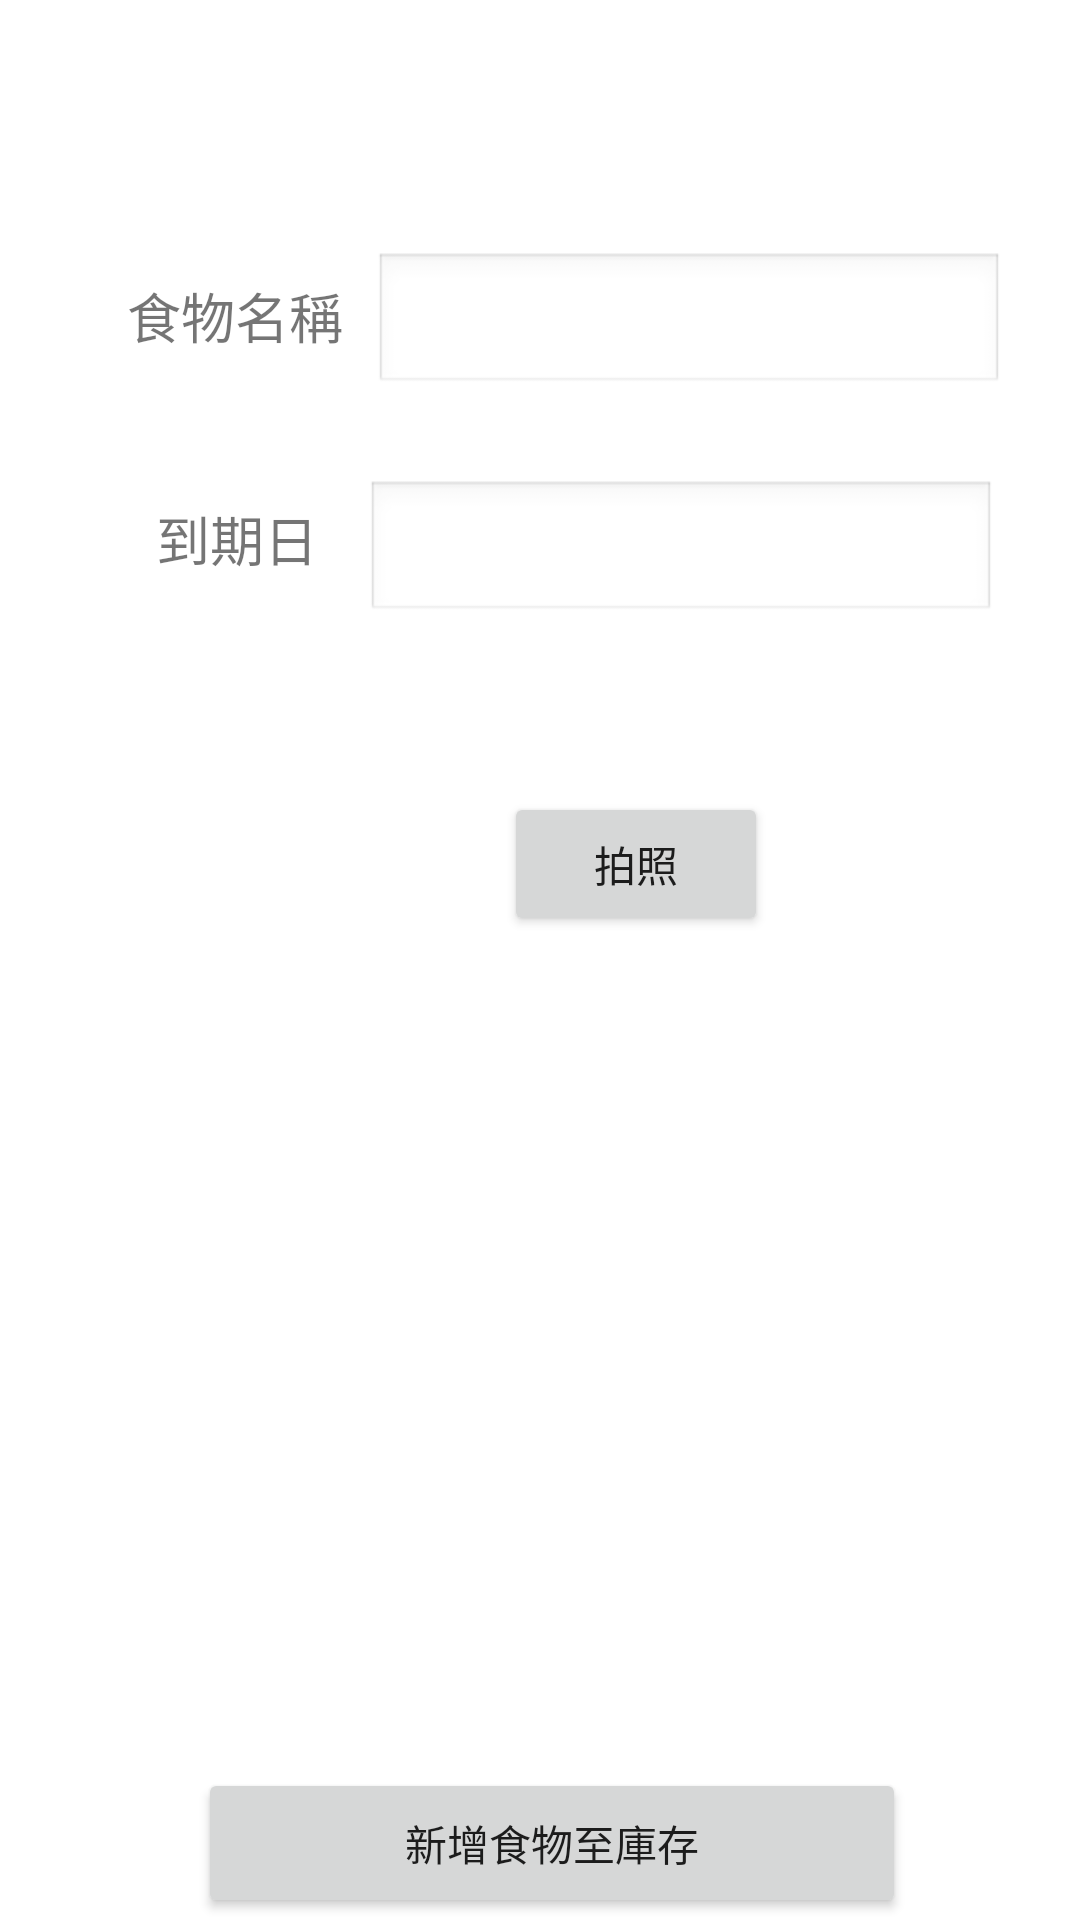

Layout XML and referenced resources for this Android screen:
<!-- AndroidManifest.xml: application theme Theme.Refrigerator_management -->
<!-- res/layout/activity_add_food_fridge.xml -->
<?xml version="1.0" encoding="utf-8"?>
<androidx.constraintlayout.widget.ConstraintLayout xmlns:android="http://schemas.android.com/apk/res/android"
    xmlns:app="http://schemas.android.com/apk/res-auto"
    xmlns:tools="http://schemas.android.com/tools"
    android:layout_width="match_parent"
    android:layout_height="match_parent"
    tools:context=".add_food_fridge">

    <TextView
        android:id="@+id/textView_foodname"
        android:layout_width="wrap_content"
        android:layout_height="wrap_content"
        android:layout_marginTop="76dp"
        android:text="食物名稱"
        android:textSize="18sp"
        app:layout_constraintEnd_toEndOf="parent"
        app:layout_constraintHorizontal_bias="0.147"
        app:layout_constraintStart_toStartOf="parent"
        app:layout_constraintTop_toTopOf="@+id/guideline15" />

    <TextView
        android:id="@+id/textView_foodtime"
        android:layout_width="wrap_content"
        android:layout_height="wrap_content"
        android:layout_marginTop="48dp"
        android:text="到期日"
        android:textSize="18sp"
        app:layout_constraintEnd_toEndOf="parent"
        app:layout_constraintHorizontal_bias="0.17"
        app:layout_constraintStart_toStartOf="parent"
        app:layout_constraintTop_toBottomOf="@+id/textView_foodname" />

    <androidx.constraintlayout.widget.Guideline
        android:id="@+id/guideline14"
        android:layout_width="wrap_content"
        android:layout_height="wrap_content"
        android:orientation="horizontal"
        app:layout_constraintGuide_end="16dp" />

    <androidx.constraintlayout.widget.Guideline
        android:id="@+id/guideline15"
        android:layout_width="wrap_content"
        android:layout_height="wrap_content"
        android:orientation="horizontal"
        app:layout_constraintGuide_begin="16dp" />

    <androidx.constraintlayout.widget.Guideline
        android:id="@+id/guideline16"
        android:layout_width="wrap_content"
        android:layout_height="wrap_content"
        android:orientation="vertical"
        app:layout_constraintGuide_end="16dp" />

    <androidx.constraintlayout.widget.Guideline
        android:id="@+id/guideline17"
        android:layout_width="wrap_content"
        android:layout_height="wrap_content"
        android:orientation="vertical"
        app:layout_constraintGuide_begin="16dp" />

    <EditText
        android:id="@+id/editTextDateline"
        android:layout_width="wrap_content"
        android:layout_height="wrap_content"
        android:layout_marginTop="28dp"
        android:ems="10"
        android:inputType="date"
        app:layout_constraintEnd_toStartOf="@+id/guideline16"
        app:layout_constraintHorizontal_bias="0.571"
        app:layout_constraintStart_toEndOf="@+id/textView_foodtime"
        app:layout_constraintTop_toBottomOf="@+id/editText_foodname"
        android:background="@android:drawable/edit_text"/>

    <EditText
        android:id="@+id/editText_foodname"
        android:layout_width="wrap_content"
        android:layout_height="wrap_content"
        android:layout_marginTop="68dp"
        android:ems="10"
        android:gravity="start|top"
        android:inputType="textMultiLine"
        app:layout_constraintEnd_toStartOf="@+id/guideline16"
        app:layout_constraintHorizontal_bias="0.523"
        app:layout_constraintStart_toEndOf="@+id/textView_foodname"
        app:layout_constraintTop_toTopOf="@+id/guideline15"
        android:background="@android:drawable/edit_text"/>

    <Button
        android:id="@+id/btn_camera"
        android:layout_width="wrap_content"
        android:layout_height="wrap_content"
        android:layout_marginStart="152dp"
        android:layout_marginTop="56dp"
        android:text="拍照"
        app:layout_constraintEnd_toStartOf="@+id/guideline16"
        app:layout_constraintHorizontal_bias="0.0"
        app:layout_constraintStart_toStartOf="@+id/guideline17"
        app:layout_constraintTop_toBottomOf="@+id/editTextDateline" />

    <ImageView
        android:id="@+id/imageView_food"
        android:layout_width="234dp"
        android:layout_height="216dp"
        android:layout_marginTop="36dp"
        app:layout_constraintEnd_toStartOf="@+id/guideline16"
        app:layout_constraintHorizontal_bias="0.535"
        app:layout_constraintStart_toStartOf="@+id/guideline17"
        app:layout_constraintTop_toBottomOf="@+id/btn_camera"
        tools:srcCompat="@tools:sample/avatars" />

    <Button
        android:id="@+id/btn_addfood"
        android:layout_width="236dp"
        android:layout_height="50dp"
        android:layout_marginTop="26dp"
        android:text="新增食物至庫存"
        app:layout_constraintBottom_toTopOf="@+id/guideline14"
        app:layout_constraintEnd_toStartOf="@+id/guideline16"
        app:layout_constraintHorizontal_bias="0.544"
        app:layout_constraintStart_toStartOf="@+id/guideline17"
        app:layout_constraintTop_toBottomOf="@+id/imageView_food"
        app:layout_constraintVertical_bias="0.045" />
</androidx.constraintlayout.widget.ConstraintLayout>
<!-- resources referenced by this layout -->
<resources>
  <style name="Theme.Refrigerator_management" parent="Theme.MaterialComponents.DayNight.DarkActionBar">
          
          <item name="colorPrimary">@color/blue_700</item>
          <item name="colorPrimaryVariant">@color/purple_700</item>
          <item name="colorOnPrimary">@color/white</item>
          
          <item name="colorSecondary">@color/teal_200</item>
          <item name="colorSecondaryVariant">@color/teal_700</item>
          <item name="colorOnSecondary">@color/black</item>
          
          <item name="android:statusBarColor" tools:targetApi="l">?attr/colorPrimaryVariant</item>
          
      </style>
  <color name="blue_700">#66B3FF</color>
  <color name="purple_700">#FF3700B3</color>
  <color name="white">#FFFFFFFF</color>
  <color name="teal_200">#FF03DAC5</color>
  <color name="teal_700">#FF018786</color>
  <color name="black">#FF000000</color>
</resources>
